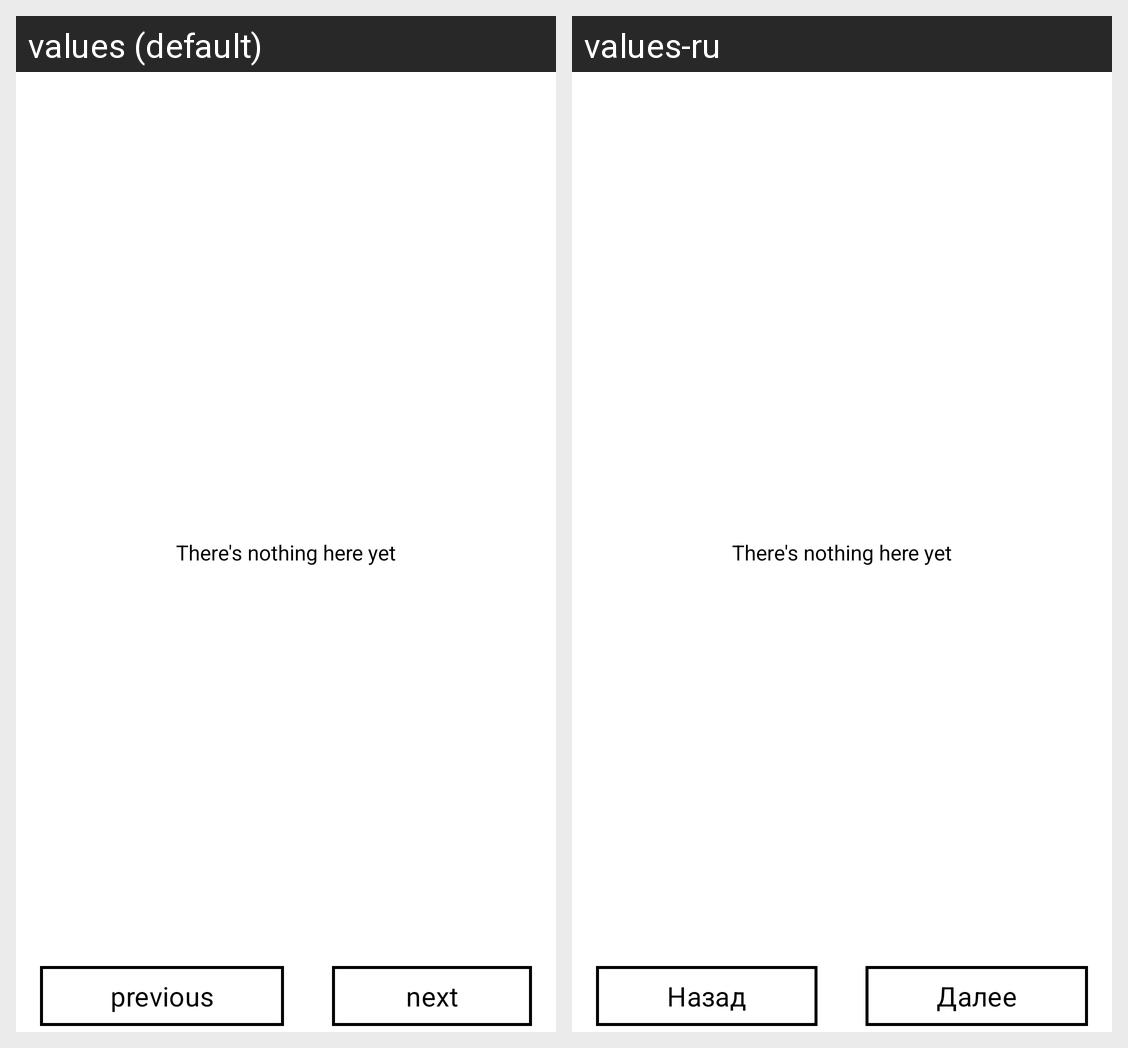

Strings drawn on this Android screen and how each of the app's shown locales translates them:
Android screen res/layout/oobe_fragment_custom_prefs.xml rendered under 2 locales, left to right: values (default), values-ru. Device: Nexus 5 (rendered at 1080×1920; each locale shown at half size, 540×960, under a caption strip naming it); theme AppTheme.Cobalt.
Strings drawn on this screen, with the default value and each locale's value (text and hints the layout hard-codes, and strings that could not be matched under every locale, appear in the picture but are not listed):

back
  values: previous
  values-ru: Назад

next
  values: next
  values-ru: Далее
